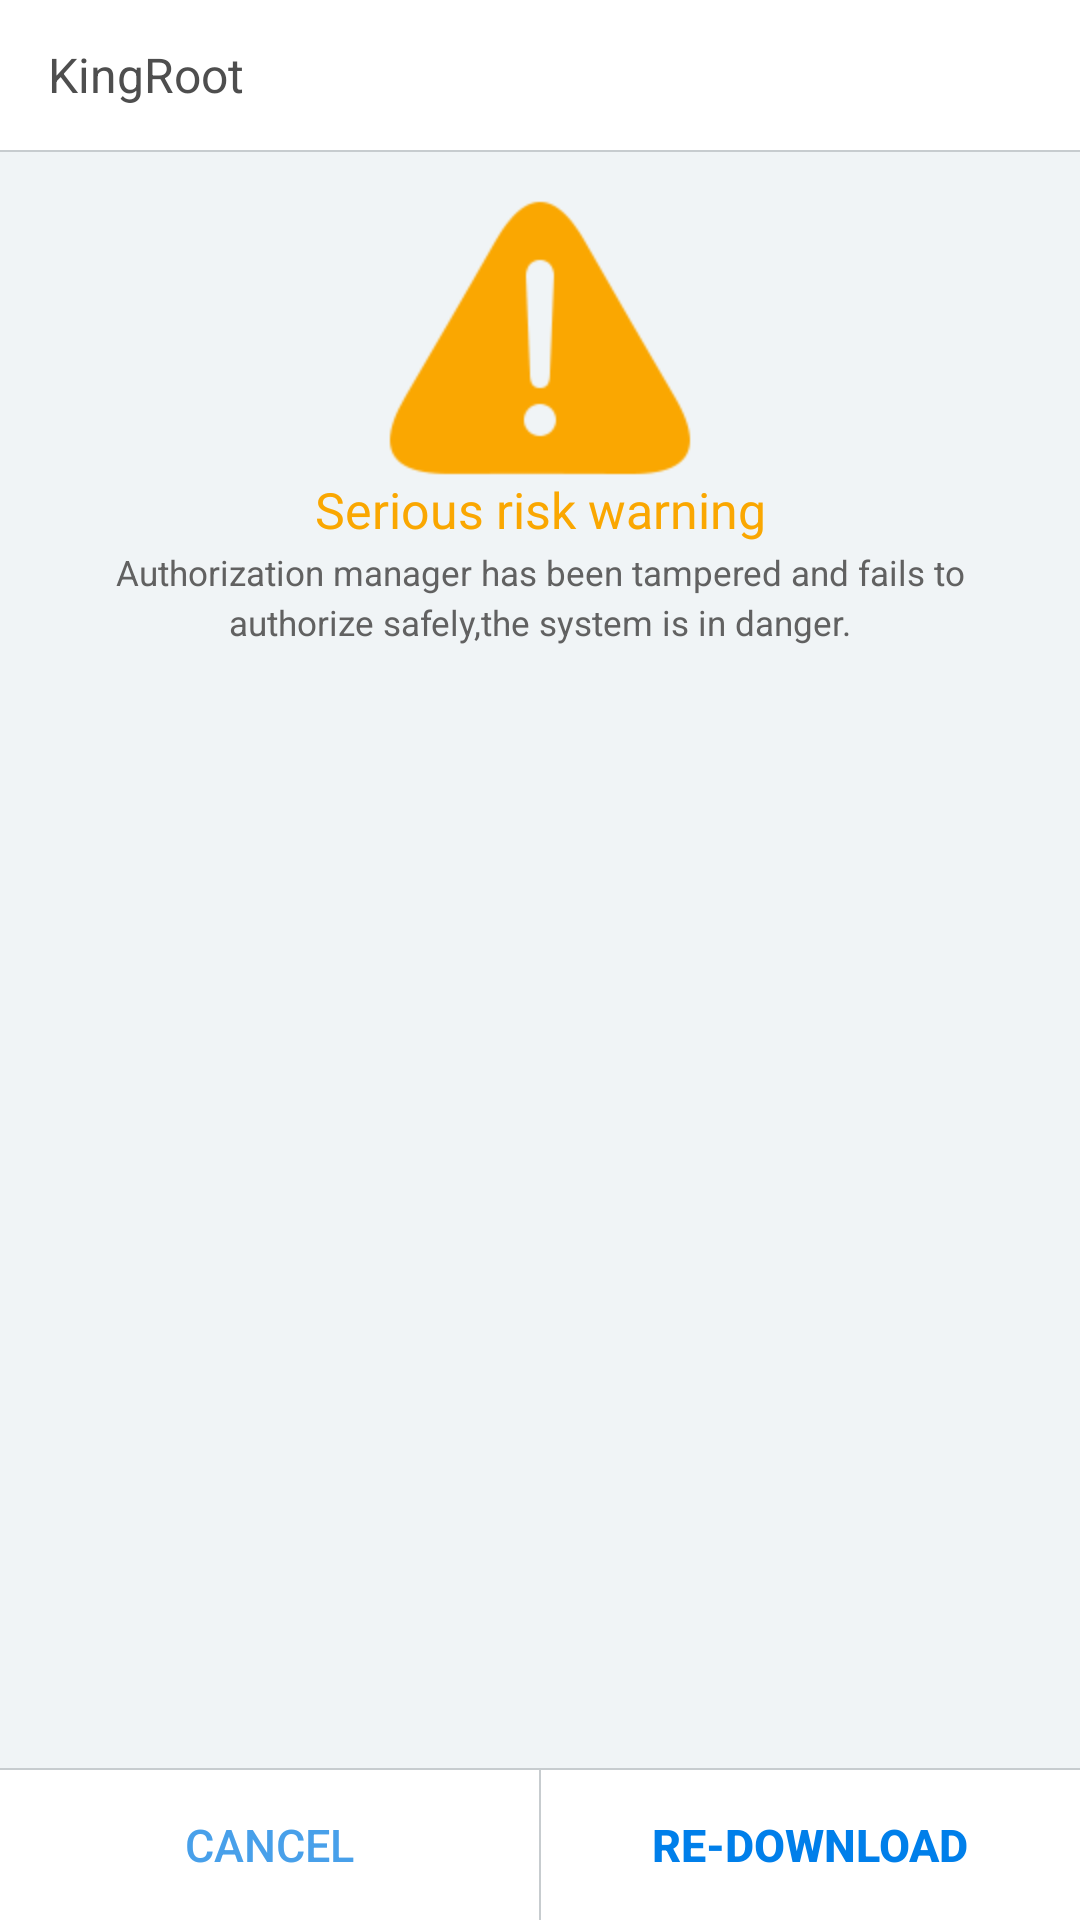

Android layout source for this screen:
<!-- AndroidManifest.xml: fallback theme Theme.MaterialComponents.DayNight.NoActionBar -->
<!-- res/layout/dialog_repackage_warning.xml -->
<?xml version="1.0" encoding="utf-8"?>
<LinearLayout android:layout_gravity="center" android:orientation="vertical" android:layout_width="fill_parent" android:layout_height="wrap_content" android:layout_marginLeft="@dimen/dialog_bound_margin" android:layout_marginRight="@dimen/dialog_bound_margin" android:minWidth="@dimen/dialog_min_width"
  xmlns:android="http://schemas.android.com/apk/res/android">
    <TextView android:textSize="@dimen/dialog_title_text_size" android:textColor="@color/text_primary_color" android:gravity="center_vertical" android:id="@id/item_title" android:background="@drawable/shape_dialog_common_title_bg" android:paddingLeft="@dimen/common_padding" android:layout_width="fill_parent" android:layout_height="wrap_content" android:minHeight="@dimen/dialog_title_min_height" android:text="@string/app_name" />
    <View android:background="@color/common_divider" android:layout_width="fill_parent" android:layout_height="@dimen/common_divider_width" />
    <ScrollView android:background="@color/general_light_bg" android:layout_width="fill_parent" android:layout_height="0.0dip" android:layout_weight="1.0">
        <LinearLayout android:gravity="center_horizontal" android:orientation="vertical" android:padding="@dimen/common_padding" android:layout_width="fill_parent" android:layout_height="wrap_content" android:minWidth="@dimen/dialog_min_width">
            <TextView android:textSize="@dimen/repackage_warning_content_text" android:textColor="@color/warning_yellow" android:gravity="center" android:layout_width="fill_parent" android:layout_height="wrap_content" android:text="@string/repackage_warning_dangerous" android:drawableTop="@drawable/icon_warning" android:lineSpacingMultiplier="1.2" />
            <TextView android:textSize="@dimen/repackage_warning_sub_content_text" android:textColor="@color/warning_gray" android:gravity="center" android:id="@id/tip_content_desc" android:layout_width="fill_parent" android:layout_height="wrap_content" android:layout_marginTop="2.0dip" android:text="@string/repackage_warning_tip" android:lineSpacingMultiplier="1.2" />
        </LinearLayout>
    </ScrollView>
    <View android:background="@color/common_divider" android:layout_width="fill_parent" android:layout_height="@dimen/common_divider_width" />
    <LinearLayout android:gravity="center" android:orientation="horizontal" android:id="@id/linearLayoutButtons" android:layout_width="fill_parent" android:layout_height="@dimen/dialog_btn_min_height">
        <Button android:textSize="@dimen/dialog_btn_text_size" android:textColor="@color/dialog_normal_btn_text" android:id="@id/button_cancel" android:background="@drawable/selector_dialog_common_left_btn" android:nextFocusRight="@id/button_update" android:layout_width="0.0dip" android:layout_height="fill_parent" android:text="@string/dialog_btn_cancel" android:layout_weight="1.0" />
        <View android:background="@color/common_divider" android:layout_width="@dimen/common_divider_width" android:layout_height="fill_parent" />
        <Button android:textSize="@dimen/dialog_btn_text_size" android:textStyle="bold" android:textColor="@color/dialog_highlight_btn_text" android:id="@id/button_update" android:background="@drawable/selector_dialog_common_right_btn" android:nextFocusLeft="@id/button_cancel" android:layout_width="0.0dip" android:layout_height="fill_parent" android:text="@string/repackage_update_now" android:layout_weight="1.0" />
    </LinearLayout>
</LinearLayout>
<!-- resources referenced by this layout -->
<resources>
  <color name="common_divider">#ffc7cccf</color>
  <color name="dialog_highlight_btn_text">@color/blue_2</color>
  <color name="dialog_normal_btn_text">@color/blue_0</color>
  <color name="general_light_bg">@color/grey_3</color>
  <color name="text_primary_color">@color/grey_5</color>
  <color name="warning_gray">@color/grey_0</color>
  <color name="warning_yellow">@color/yellow_0</color>
  <dimen name="common_divider_width">0.5dip</dimen>
  <dimen name="common_padding">16.0dip</dimen>
  <dimen name="dialog_bound_margin">30.0dip</dimen>
  <dimen name="dialog_btn_min_height">50.0dip</dimen>
  <dimen name="dialog_btn_text_size">15.0sp</dimen>
  <dimen name="dialog_min_width">320.0dip</dimen>
  <dimen name="dialog_title_min_height">50.0dip</dimen>
  <dimen name="dialog_title_text_size">16.0sp</dimen>
  <dimen name="repackage_warning_content_text">16.5sp</dimen>
  <dimen name="repackage_warning_sub_content_text">11.699982sp</dimen>
  <!-- drawable icon_warning: png bitmap (drawable-hdpi-v4, 1568 bytes) -->
  <!-- drawable selector_dialog_common_left_btn (drawable) -->
  <?xml version="1.0" encoding="utf-8"?>
  <selector
    xmlns:android="http://schemas.android.com/apk/res/android">
      <item android:state_window_focused="false" android:drawable="@drawable/shape_dialog_common_left_btn_normal" />
      <item android:state_focused="true" android:drawable="@drawable/shape_dialog_common_left_btn_pressed" />
      <item android:state_selected="true" android:drawable="@drawable/shape_dialog_common_left_btn_pressed" />
      <item android:state_pressed="true" android:drawable="@drawable/shape_dialog_common_left_btn_pressed" />
      <item android:drawable="@drawable/shape_dialog_common_left_btn_normal" />
  </selector>
  <!-- drawable selector_dialog_common_right_btn (drawable) -->
  <?xml version="1.0" encoding="utf-8"?>
  <selector
    xmlns:android="http://schemas.android.com/apk/res/android">
      <item android:state_window_focused="false" android:drawable="@drawable/shape_dialog_common_right_btn_normal" />
      <item android:state_focused="true" android:drawable="@drawable/shape_dialog_common_right_btn_pressed" />
      <item android:state_selected="true" android:drawable="@drawable/shape_dialog_common_right_btn_pressed" />
      <item android:state_pressed="true" android:drawable="@drawable/shape_dialog_common_right_btn_pressed" />
      <item android:drawable="@drawable/shape_dialog_common_right_btn_normal" />
  </selector>
  <string name="app_name">KingRoot</string>
  <string name="dialog_btn_cancel">Cancel</string>
  <string name="repackage_update_now">Re-download</string>
  <string name="repackage_warning_dangerous">Serious risk warning</string>
  <string name="repackage_warning_tip">Authorization manager has been tampered and fails to authorize safely,the system is in danger.</string>
  <color name="blue_2">#ff007fea</color>
  <color name="blue_0">#ff48a0ea</color>
  <color name="grey_3">#fff0f4f6</color>
  <color name="grey_5">#ff4e4e4e</color>
  <color name="grey_0">#ff616161</color>
  <color name="yellow_0">#fffaa701</color>
  <!-- drawable shape_dialog_common_left_btn_normal (drawable) -->
  <?xml version="1.0" encoding="utf-8"?>
  <shape android:shape="rectangle"
    xmlns:android="http://schemas.android.com/apk/res/android">
      <corners android:topLeftRadius="0.0dip" android:topRightRadius="0.0dip" android:bottomLeftRadius="0.0dip" android:bottomRightRadius="5.0dip" />
      <solid android:color="@color/general_light_bg" />
  </shape>
  <!-- drawable shape_dialog_common_right_btn_pressed (drawable) -->
  <?xml version="1.0" encoding="utf-8"?>
  <shape android:shape="rectangle"
    xmlns:android="http://schemas.android.com/apk/res/android">
      <corners android:topLeftRadius="0.0dip" android:topRightRadius="0.0dip" android:bottomLeftRadius="5.0dip" android:bottomRightRadius="0.0dip" />
      <solid android:color="@color/general_light_bg_pressed" />
  </shape>
  <color name="general_light_bg_pressed">#ffdde3e6</color>
</resources>
